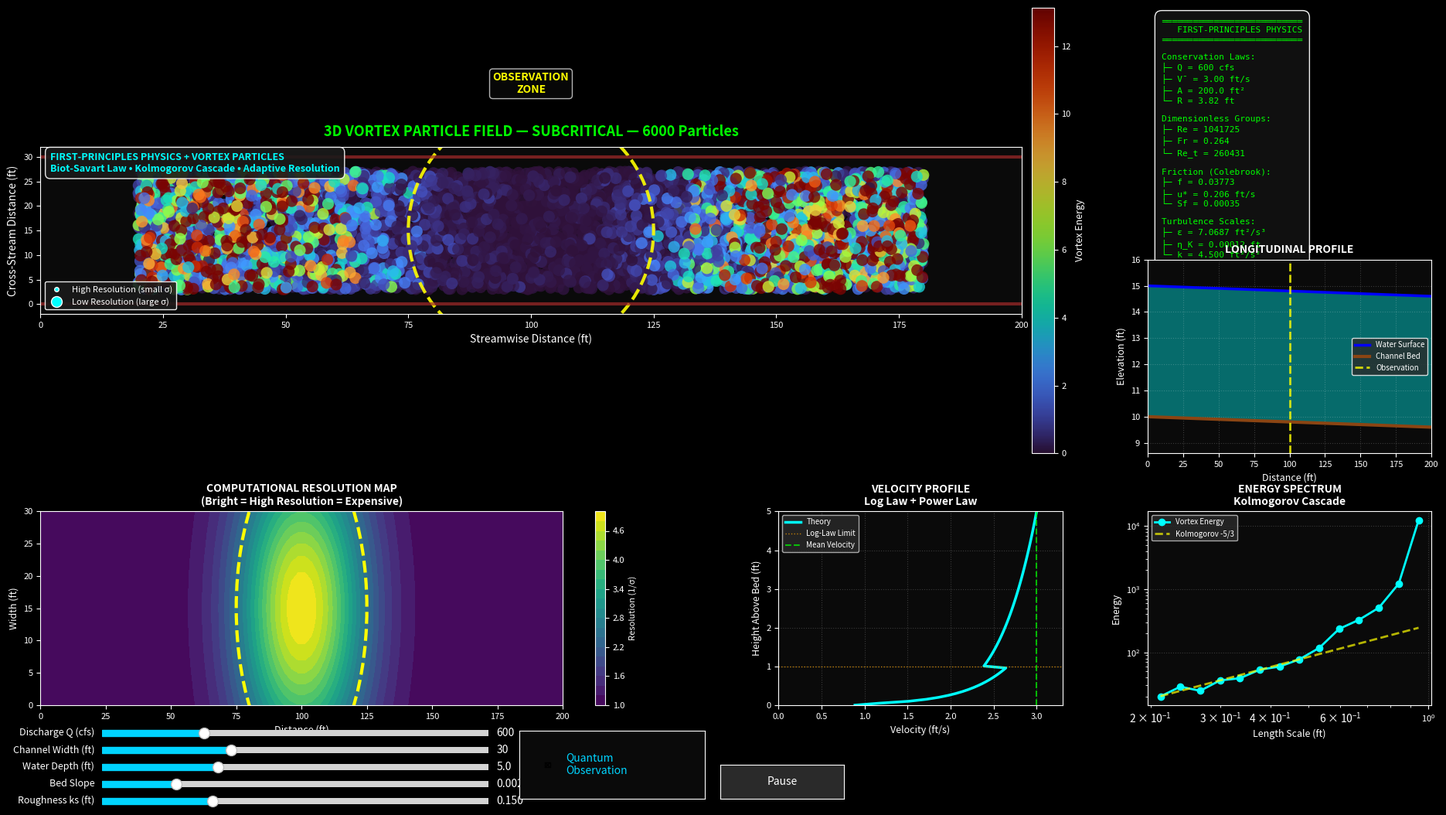

Generate this figure with matplotlib:
"""
DEPRECATED / LEGACY -- do not use for analysis.
================================================
This standalone monolith predates the ``quantum_hydraulics`` package and is NOT
imported by it. It still contains physics bugs corrected in the package
(TKE = 0.5*V^2; a non-standard double-regularized Biot-Savart kernel; viscous
diffusion applied with no dt; Biot-Savart missing the particle volume element;
a discontinuous velocity profile; and a Biot-Savart displacement-sign
inconsistency). Use ``quantum_hydraulics`` instead. Kept only for reference.

ULTIMATE QUANTUM-INSPIRED VORTEX PARTICLE STREAM SIMULATOR
===========================================================

Combines:
1. First-principles physics (Colebrook-White, Kolmogorov cascade)
2. True vortex particle method (Biot-Savart law, 3D particles)
3. Observation-dependent resolution (adaptive core size σ)
4. Educational features (theory panels, explanations)
5. Optimized performance (spatial trees, efficient algorithms)

This is the synthesis of everything we've discussed.
"""

import numpy as np
import matplotlib.pyplot as plt
from matplotlib.widgets import Slider, CheckButtons, Button
from matplotlib.patches import Circle, Rectangle
from scipy.spatial import cKDTree
from collections import deque
import time

class VortexParticle:
    """
    Single vortex particle in 3D space.
    Carries vorticity (circulation) and has a core size (resolution).
    """
    __slots__ = ['pos', 'omega', 'sigma', 'age', 'energy']
    
    def __init__(self, position, vorticity, core_size):
        self.pos = np.asarray(position, dtype=np.float64)
        self.omega = np.asarray(vorticity, dtype=np.float64)
        self.sigma = core_size
        self.age = 0.0
        self.energy = np.linalg.norm(self.omega)**2 * self.sigma**3

class HydraulicsEngine:
    """
    Computes flow properties from first-principles physics.
    No empirical Manning's equation - pure Colebrook-White and conservation laws.
    """
    
    def __init__(self, Q, width, depth, slope, roughness_ks):
        # Physical constants
        self.g = 32.2  # ft/s² - gravity
        self.rho = 1.94  # slugs/ft³ - water density
        self.nu = 1.1e-5  # ft²/s - kinematic viscosity (60°F)
        
        # Channel geometry
        self.Q = Q
        self.width = width
        self.depth = depth
        self.slope = slope
        self.ks = roughness_ks
        self.side_slope = 2.0  # H:V
        
        # Compute from first principles
        self._compute_hydraulics()
        self._compute_turbulence_scales()
    
    def _compute_hydraulics(self):
        """
        Compute hydraulic properties from conservation laws.
        Uses Colebrook-White for friction, NOT Manning's equation.
        """
        # Geometry (exact)
        z = self.side_slope
        self.A = self.width * self.depth + z * self.depth**2
        self.P = self.width + 2 * self.depth * np.sqrt(1 + z**2)
        self.R = self.A / self.P  # Hydraulic radius
        self.T = self.width + 2 * z * self.depth  # Top width
        
        # Continuity (exact)
        self.V_mean = self.Q / self.A
        
        # Reynolds number (dimensionless group)
        self.Re = self.V_mean * self.R / self.nu
        
        # Friction factor from Colebrook-White (implicit iteration)
        # 1/√f = -2 log₁₀(ε/(3.7D) + 2.51/(Re√f))
        epsilon_over_D = self.ks / (4 * self.R)
        f = 0.02  # Initial guess
        
        for iteration in range(20):
            if self.Re < 1e-6:
                break
            term1 = epsilon_over_D / 3.7
            term2 = 2.51 / (self.Re * np.sqrt(f))
            f_new = (-2.0 * np.log10(term1 + term2))**(-2)
            
            if abs(f_new - f) < 1e-8:
                break
            f = f_new
        
        self.friction_factor = f
        
        # Energy slope from Darcy-Weisbach
        self.Sf = f * self.V_mean**2 / (8 * self.g * self.R)
        
        # Friction velocity (fundamental for boundary layer)
        self.u_star = self.V_mean * np.sqrt(f / 8)
        
        # Froude number (flow regime)
        self.D_hydraulic = self.A / self.T
        self.Fr = self.V_mean / np.sqrt(self.g * self.D_hydraulic)
        
        # Check if uniform flow
        self.is_uniform = abs(self.Sf - self.slope) < 0.0001
    
    def _compute_turbulence_scales(self):
        """
        Compute turbulence scales from Kolmogorov theory.
        These are exact from dimensional analysis.
        """
        # Turbulent kinetic energy per unit mass
        self.TKE = 0.5 * self.V_mean**2
        
        # Turbulent dissipation rate: ε ~ V³/L
        self.epsilon = self.V_mean**3 / self.R
        
        # Kolmogorov microscale: η = (ν³/ε)^(1/4)
        self.eta_kolmogorov = (self.nu**3 / self.epsilon)**0.25
        
        # Kolmogorov time scale
        self.tau_kolmogorov = np.sqrt(self.nu / self.epsilon)
        
        # Large eddy turnover time
        self.T_large_eddy = self.R / self.V_mean
        
        # Taylor microscale (intermediate scale)
        self.lambda_taylor = np.sqrt(15 * self.nu * self.TKE / self.epsilon)
        
        # Turbulent Reynolds number
        self.Re_turbulent = self.TKE**2 / (self.nu * self.epsilon)
    
    def velocity_profile(self, z):
        """
        Compute velocity at height z using log law (near bed) and power law (outer).
        This is derived from boundary layer theory, not empirical.
        """
        if z <= 0:
            return 0.0
        
        # Roughness length: z₀ = ks/30
        z0 = self.ks / 30.0
        
        # von Karman constant (universal!)
        kappa = 0.41
        
        if z < 0.2 * self.depth and z > z0:
            # Inner layer: log law
            # u/u* = (1/κ) ln(z/z₀)
            u = (self.u_star / kappa) * np.log(z / z0)
        else:
            # Outer layer: power law
            # u/U = (z/h)^(1/n) where n ≈ 7 for turbulent flow
            u = self.V_mean * (z / self.depth)**(1/7)
        
        return u
    
    def get_summary(self):
        """Return formatted summary of hydraulics"""
        flow_type = "SUPERCRITICAL" if self.Fr > 1.0 else "SUBCRITICAL"
        uniform_type = "UNIFORM" if self.is_uniform else "GRADUALLY VARIED"
        
        summary = {
            'flow_regime': flow_type,
            'uniformity': uniform_type,
            'Q': self.Q,
            'V': self.V_mean,
            'A': self.A,
            'R': self.R,
            'Re': self.Re,
            'Fr': self.Fr,
            'f': self.friction_factor,
            'u_star': self.u_star,
            'Sf': self.Sf,
            'TKE': self.TKE,
            'epsilon': self.epsilon,
            'eta': self.eta_kolmogorov,
            'Re_t': self.Re_turbulent
        }
        
        return summary

class VortexParticleField:
    """
    3D vortex particle system with observation-dependent resolution.
    Implements Biot-Savart law for velocity induction and particle strength exchange for diffusion.
    """
    
    def __init__(self, hydraulics, length=200.0, n_particles=6000):
        self.hydraulics = hydraulics
        self.L = length
        self.W = hydraulics.width
        self.H = hydraulics.depth
        
        # Observation zone (quantum measurement location)
        self.obs_center = np.array([length/2, hydraulics.width/2, hydraulics.depth/2])
        self.obs_radius = 25.0
        self.observation_active = True
        
        # Particle system
        self.particles = []
        self.n_particles = n_particles
        
        # Core size parameters
        self.base_sigma = self.H / 5.0  # Base resolution
        self.min_sigma = self.hydraulics.eta_kolmogorov * 3  # Can't go below ~3× Kolmogorov
        self.max_sigma = self.base_sigma * 2  # Maximum coarsening
        
        # Visualization
        self.trails = deque(maxlen=40)
        self.trail_frequency = 0  # Counter for trail updates
        
        # Performance
        self.spatial_tree = None
        self.last_tree_build = 0
        
        # Initialize particles
        self._seed_particles()
    
    def _seed_particles(self):
        """
        Seed particles representing turbulent vorticity field.
        Uses Kolmogorov cascade theory to distribute across scales.
        """
        self.particles.clear()
        rng = np.random.default_rng(42)
        
        # Generate particles at multiple scales (energy cascade)
        # Scale hierarchy: L, L/2, L/4, L/8 (Kolmogorov cascade)
        scales = [self.H, self.H/2, self.H/4, self.H/8]
        weights = [0.15, 0.25, 0.35, 0.25]  # More particles at smaller scales
        
        for scale, weight in zip(scales, weights):
            n = int(self.n_particles * weight)
            
            for i in range(n):
                # Random position in channel
                # Keep away from boundaries
                x = rng.uniform(0.1 * self.L, 0.9 * self.L)
                y = rng.uniform(0.1 * self.W, 0.9 * self.W)
                z = rng.uniform(0.1 * self.H, 0.9 * self.H)
                pos = np.array([x, y, z])
                
                # Vorticity magnitude from Kolmogorov scaling
                if scale > 10 * self.hydraulics.eta_kolmogorov:
                    # Large eddies: ω ~ V/L
                    omega_mag = self.hydraulics.V_mean / scale
                else:
                    # Small eddies: ω ~ √(ε/ν)
                    omega_mag = np.sqrt(self.hydraulics.epsilon / self.hydraulics.nu)
                
                # Random orientation (isotropic turbulence)
                theta = rng.uniform(0, 2*np.pi)
                phi = rng.uniform(0, np.pi)
                
                # Vorticity components
                # Bias toward streamwise (x) and vertical (z) vorticity
                omega_x = 0.3 * omega_mag * rng.normal()
                omega_y = omega_mag * np.sin(phi) * np.sin(theta)  # Cross-stream (helical)
                omega_z = 0.5 * omega_mag * rng.normal()
                
                omega = np.array([omega_x, omega_y, omega_z])
                
                # Initial core size based on observation
                sigma = self.get_adaptive_core_size(pos)
                
                particle = VortexParticle(pos, omega, sigma)
                self.particles.append(particle)
        
        print(f"Seeded {len(self.particles)} vortex particles across {len(scales)} scales")
    
    def get_adaptive_core_size(self, position):
        """
        Compute observation-dependent core size (THE QUANTUM PART).
        
        Near observation zone: Small σ → high resolution
        Far from observation: Large σ → coarse approximation
        
        This is the lazy evaluation: computation effort scales with observation.
        """
        if not self.observation_active:
            return self.base_sigma
        
        # Distance from observation center (2D in plan view)
        dx = position[0] - self.obs_center[0]
        dy = position[1] - self.obs_center[1]
        dz = (position[2] - self.obs_center[2]) * 0.5  # Weight vertical less
        dist = np.sqrt(dx**2 + dy**2 + dz**2)
        
        # Gaussian-like resolution enhancement near observation
        # Factor ranges from 1 (far) to ~5 (at center)
        enhancement_factor = 1.0 + 4.0 * np.exp(-(dist / self.obs_radius)**2)
        
        # Smaller sigma = higher resolution
        sigma_adaptive = self.base_sigma / enhancement_factor
        
        # Clamp to physical limits
        sigma = np.clip(sigma_adaptive, self.min_sigma, self.max_sigma)
        
        return sigma
    
    def compute_velocity_induction(self):
        """
        Compute velocity induced on each particle by all others.
        Uses Biot-Savart law with regularized kernel (prevents singularities).
        
        v = (1/4π) ∫ (ω × r) / |r|³ dV
        
        Regularized: replace |r|³ with (r² + σ²)^(3/2)
        """
        n = len(self.particles)
        positions = np.array([p.pos for p in self.particles])
        vorticities = np.array([p.omega for p in self.particles])
        
        # Build spatial tree for efficient neighbor search
        # Only rebuild every 10 steps (expensive operation)
        current_step = self.last_tree_build
        if current_step % 10 == 0:
            self.spatial_tree = cKDTree(positions)
        self.last_tree_build += 1
        
        velocities = np.zeros((n, 3))
        
        # For each particle, find nearby influencers
        for i, particle in enumerate(self.particles):
            # Query neighbors within cutoff distance (6σ is standard)
            cutoff = 6.0 * particle.sigma
            
            if self.spatial_tree is not None:
                neighbor_indices = self.spatial_tree.query_ball_point(
                    particle.pos, cutoff
                )
            else:
                neighbor_indices = list(range(n))
            
            if len(neighbor_indices) < 2:
                continue
            
            # Vectorized computation for all neighbors
            pos_neighbors = positions[neighbor_indices]
            omega_neighbors = vorticities[neighbor_indices]
            
            # Displacement vectors: r = x_i - x_neighbor
            r_vecs = pos_neighbors - particle.pos
            
            # Distance squared
            r_squared = np.sum(r_vecs**2, axis=1, keepdims=True)
            
            # Get core sizes for regularization
            sigmas = np.array([self.particles[j].sigma for j in neighbor_indices])
            sigma_squared = sigmas**2
            
            # Regularized kernel: 1 / (r² + σ²)^(3/2)
            # Add smoothing factor to prevent division by zero
            denominator = (r_squared + sigma_squared[:, np.newaxis])**1.5 + 1e-12
            
            # Viscous cutoff function (smooth transition)
            # f(r) = 1 - exp(-r²/σ²)
            cutoff_func = 1.0 - np.exp(-r_squared / sigma_squared[:, np.newaxis])
            
            # Biot-Savart kernel: K = f(r) / (4π × denominator)
            K = cutoff_func / (4 * np.pi * denominator)
            
            # Cross product: ω × r
            cross_products = np.cross(omega_neighbors, r_vecs)
            
            # Velocity contribution: v = Σ K × (ω × r)
            velocity_induced = np.sum(K * cross_products, axis=0)
            
            velocities[i] = velocity_induced
        
        return velocities
    
    def apply_diffusion(self):
        """
        Apply viscous diffusion using Particle Strength Exchange (PSE) method.
        
        This models: ∂ω/∂t = ν∇²ω
        
        PSE approximation: Dω_i/Dt ≈ Σ_j (ω_j - ω_i) × η(r_ij, σ)
        """
        positions = np.array([p.pos for p in self.particles])
        
        if self.spatial_tree is None:
            self.spatial_tree = cKDTree(positions)
        
        for particle in self.particles:
            # Find neighbors for diffusion
            search_radius = 4.0 * particle.sigma
            neighbor_indices = self.spatial_tree.query_ball_point(
                particle.pos, search_radius
            )
            
            if len(neighbor_indices) < 2:
                continue
            
            # Get neighbor positions and vorticities
            neighbor_pos = positions[neighbor_indices]
            neighbor_omega = np.array([self.particles[j].omega for j in neighbor_indices])
            
            # Displacement vectors
            dx = neighbor_pos - particle.pos
            r_squared = np.sum(dx**2, axis=1)
            
            # PSE diffusion kernel: exp(-r²/2σ²)
            weights = np.exp(-r_squared / (2 * particle.sigma**2))
            weights /= (weights.sum() + 1e-12)  # Normalize
            
            # Weighted average vorticity
            omega_avg = np.average(neighbor_omega, axis=0, weights=weights)
            
            # Diffusion: move toward average
            # Rate proportional to viscosity and inversely to σ²
            diffusion_rate = 2.0 * self.hydraulics.nu / (particle.sigma**2 + 1e-12)
            particle.omega += diffusion_rate * (omega_avg - particle.omega)
    
    def step(self, dt=0.05):
        """
        Advance particle system one timestep.
        """
        # Compute velocities from vorticity (Biot-Savart)
        velocities = self.compute_velocity_induction()
        
        # Add mean flow (downstream advection)
        for i, particle in enumerate(self.particles):
            z_normalized = particle.pos[2] / self.H
            u_mean = self.hydraulics.velocity_profile(particle.pos[2])
            velocities[i, 0] += u_mean  # Add streamwise velocity
        
        # Advect particles
        for i, particle in enumerate(self.particles):
            particle.pos += velocities[i] * dt
            particle.age += dt
            
            # Enforce boundary conditions (periodic in x, reflective in y,z)
            particle.pos[0] = particle.pos[0] % self.L  # Periodic in streamwise
            particle.pos[1] = np.clip(particle.pos[1], 0.5, self.W - 0.5)
            particle.pos[2] = np.clip(particle.pos[2], 0.1, self.H - 0.1)
        
        # Apply viscous diffusion (PSE method)
        self.apply_diffusion()
        
        # Update core sizes based on observation (adaptive resolution)
        for particle in self.particles:
            particle.sigma = self.get_adaptive_core_size(particle.pos)
            particle.energy = np.linalg.norm(particle.omega)**2 * particle.sigma**3
        
        # Store trail for visualization
        self.trail_frequency += 1
        if self.trail_frequency % 3 == 0:  # Every 3rd frame
            # Track strongest vortices for trails
            sorted_particles = sorted(
                self.particles, 
                key=lambda p: p.energy, 
                reverse=True
            )
            trail_positions = [p.pos.copy() for p in sorted_particles[:500]]
            self.trails.append(trail_positions)

class UltimateHybridSimulator:
    """
    The ultimate synthesis: First-principles physics + vortex particles + quantum observation.
    """
    
    def __init__(self):
        # Initial parameters
        self.Q = 600.0
        self.width = 30.0
        self.depth = 5.0
        self.slope = 0.002
        self.roughness = 0.15
        self.length = 200.0
        
        # Initialize physics engine
        self.hydraulics = HydraulicsEngine(
            self.Q, self.width, self.depth, self.slope, self.roughness
        )
        
        # Initialize vortex particle field
        self.vortex_field = VortexParticleField(
            self.hydraulics, 
            length=self.length,
            n_particles=6000
        )
        
        # Animation control
        self.running = False
        self.steps_per_frame = 3  # Multiple physics steps per render
        
        # Create UI
        self._create_interactive_ui()
    
    def _create_interactive_ui(self):
        """Create the complete interactive interface"""
        plt.style.use('dark_background')
        self.fig = plt.figure(figsize=(20, 11))
        self.fig.patch.set_facecolor('#0a0a0a')
        
        # Main plot areas
        gs = self.fig.add_gridspec(3, 4, hspace=0.3, wspace=0.3,
                                   left=0.08, right=0.98, top=0.94, bottom=0.12)
        
        self.ax_plan = self.fig.add_subplot(gs[0:2, 0:3])
        self.ax_theory = self.fig.add_subplot(gs[0, 3])
        self.ax_profile = self.fig.add_subplot(gs[1, 3])
        self.ax_detail = self.fig.add_subplot(gs[2, 0:2])
        self.ax_velocity = self.fig.add_subplot(gs[2, 2])
        self.ax_spectrum = self.fig.add_subplot(gs[2, 3])
        
        # Create sliders
        self._create_controls()
        
        # Initial display
        self._update_visualization()
        
        # Setup animation
        from matplotlib.animation import FuncAnimation
        self.anim = FuncAnimation(
            self.fig, self._animate_frame,
            interval=50, blit=False, cache_frame_data=False
        )
        
        plt.show()
    
    def _create_controls(self):
        """Create interactive sliders and buttons"""
        slider_specs = [
            ('Q', 'Discharge Q (cfs)', 100, 2000, self.Q, '%1.0f'),
            ('width', 'Channel Width (ft)', 15, 60, self.width, '%1.0f'),
            ('depth', 'Water Depth (ft)', 2, 12, self.depth, '%1.1f'),
            ('slope', 'Bed Slope', 0.0001, 0.01, self.slope, '%1.4f'),
            ('roughness', 'Roughness ks (ft)', 0.01, 0.5, self.roughness, '%1.3f'),
        ]
        
        self.sliders = {}
        slider_x = 0.12
        slider_width = 0.25
        slider_height = 0.015
        y_positions = [0.08, 0.06, 0.04, 0.02, 0.00]
        
        for (key, label, vmin, vmax, vinit, fmt), y_pos in zip(slider_specs, y_positions):
            ax_slider = plt.axes([slider_x, y_pos, slider_width, slider_height],
                                facecolor='#2a2a2a')
            slider = Slider(ax_slider, label, vmin, vmax, valinit=vinit,
                          valstep=None, valfmt=fmt, color='#00d4ff')
            slider.label.set_color('white')
            slider.label.set_fontsize(9)
            slider.valtext.set_color('white')
            slider.on_changed(lambda val, k=key: self._on_parameter_change(k, val))
            self.sliders[key] = slider
        
        # Checkbox for observation
        ax_check = plt.axes([slider_x + slider_width + 0.02, 0.01, 0.12, 0.08],
                           facecolor='#0a0a0a')
        self.checkbox = CheckButtons(
            ax_check,
            ['Quantum\nObservation'],
            [True]
        )
        self.checkbox.labels[0].set_color('#00d4ff')
        self.checkbox.labels[0].set_fontsize(10)
        self.checkbox.on_clicked(self._toggle_observation)
        
        # Start/Stop button
        ax_button = plt.axes([slider_x + slider_width + 0.15, 0.01, 0.08, 0.04])
        self.button = Button(ax_button, 'Pause', color='#2a2a2a', hovercolor='#4a4a4a')
        self.button.label.set_color('white')
        self.button.on_clicked(self._toggle_animation)
        self.running = True
    
    def _on_parameter_change(self, param, value):
        """Handle parameter slider changes"""
        setattr(self, param, value)
        
        # Recompute hydraulics
        self.hydraulics = HydraulicsEngine(
            self.Q, self.width, self.depth, self.slope, self.roughness
        )
        
        # Update vortex field
        self.vortex_field.hydraulics = self.hydraulics
        self.vortex_field.W = self.width
        self.vortex_field.H = self.depth
        self.vortex_field.base_sigma = self.depth / 5.0
        self.vortex_field.min_sigma = self.hydraulics.eta_kolmogorov * 3
        
        # Reseed particles
        self.vortex_field._seed_particles()
    
    def _toggle_observation(self, label):
        """Toggle observation zone on/off"""
        self.vortex_field.observation_active = not self.vortex_field.observation_active
    
    def _toggle_animation(self, event):
        """Start/stop animation"""
        self.running = not self.running
        self.button.label.set_text('Resume' if not self.running else 'Pause')
    
    def _animate_frame(self, frame):
        """Animation update function"""
        if self.running:
            # Multiple physics steps per frame for smoothness
            for _ in range(self.steps_per_frame):
                self.vortex_field.step(dt=0.05)
            
            self._update_visualization()
    
    def _update_visualization(self):
        """Update all plots"""
        # Clear axes but preserve their positions
        for ax in [self.ax_plan, self.ax_theory, self.ax_profile, 
                   self.ax_detail, self.ax_velocity, self.ax_spectrum]:
            # Store original position before clearing
            if not hasattr(ax, '_original_position'):
                ax._original_position = ax.get_position()
            
            ax.clear()
            ax.set_facecolor('#0a0a0a')
            ax.tick_params(colors='white', labelsize=8)
            
            # Restore original position after clearing
            ax.set_position(ax._original_position)
        
        self._plot_plan_view()
        self._plot_theory_panel()
        self._plot_profile_view()
        self._plot_detail_map()
        self._plot_velocity_profile()
        self._plot_energy_spectrum()
        
        plt.draw()
    
    def _plot_plan_view(self):
        """Main plan view with vortex particles"""
        ax = self.ax_plan
        
        # Get particle data
        positions = np.array([p.pos for p in self.vortex_field.particles])
        energies = np.array([p.energy for p in self.vortex_field.particles])
        
        # Particle size reflects resolution (small σ = small dot = high resolution)
        sigmas = np.array([p.sigma for p in self.vortex_field.particles])
        sizes = 1200 / (sigmas**2)
        sizes = np.clip(sizes, 4, 120)  # Reasonable range
        
        # Plot particles colored by energy, sized by resolution
        scatter = ax.scatter(positions[:, 0], positions[:, 1],
                           c=energies, cmap='turbo', s=sizes, alpha=0.8,
                           vmin=0, vmax=np.percentile(energies, 95), linewidths=0)
        
        # Plot trails
        for trail in self.vortex_field.trails:
            if len(trail) > 1:
                trail_array = np.array(trail)
                ax.plot(trail_array[:, 0], trail_array[:, 1],
                       color='white', alpha=0.08, linewidth=0.8)
        
        # Observation zone
        if self.vortex_field.observation_active:
            obs_circle = Circle(
                (self.vortex_field.obs_center[0], self.vortex_field.obs_center[1]),
                self.vortex_field.obs_radius,
                fill=False, edgecolor='yellow', linewidth=3, linestyle='--', alpha=0.9
            )
            ax.add_patch(obs_circle)
            ax.text(self.vortex_field.obs_center[0],
                   self.vortex_field.obs_center[1] + self.vortex_field.obs_radius + 3,
                   'OBSERVATION\nZONE', color='yellow', fontsize=10,
                   ha='center', weight='bold',
                   bbox=dict(boxstyle='round,pad=0.3', facecolor='#0a0a0a', alpha=0.7))
        
        # Channel boundaries
        ax.plot([0, self.length], [0, 0], 'brown', linewidth=3, alpha=0.7)
        ax.plot([0, self.length], [self.width, self.width], 'brown', linewidth=3, alpha=0.7)
        
        ax.set_xlim(0, self.length)
        ax.set_ylim(-2, self.width + 2)
        ax.set_aspect('equal')
        ax.set_xlabel('Streamwise Distance (ft)', color='white', fontsize=10)
        ax.set_ylabel('Cross-Stream Distance (ft)', color='white', fontsize=10)
        
        # Title with flow regime
        summary = self.hydraulics.get_summary()
        title_color = 'red' if summary['Fr'] > 1 else 'lime'
        ax.set_title(
            f"3D VORTEX PARTICLE FIELD — {summary['flow_regime']} — "
            f"{len(self.vortex_field.particles)} Particles",
            color=title_color, fontsize=13, weight='bold', pad=10
        )
        
        # Info box
        info_text = (
            f"FIRST-PRINCIPLES PHYSICS + VORTEX PARTICLES\n"
            f"Biot-Savart Law • Kolmogorov Cascade • Adaptive Resolution"
        )
        ax.text(0.01, 0.97, info_text, transform=ax.transAxes,
               fontsize=9, color='cyan', va='top', weight='bold',
               bbox=dict(boxstyle='round,pad=0.5', facecolor='#1a1a1a', alpha=0.9))
        
        # Legend for particle sizes (remove old legend first to prevent accumulation)
        old_legend = ax.get_legend()
        if old_legend is not None:
            old_legend.remove()
        
        from matplotlib.lines import Line2D
        legend_elements = [
            Line2D([0], [0], marker='o', color='w', markerfacecolor='cyan', 
                   markersize=4, linestyle='', label='High Resolution (small σ)'),
            Line2D([0], [0], marker='o', color='w', markerfacecolor='cyan', 
                   markersize=10, linestyle='', label='Low Resolution (large σ)')
        ]
        ax.legend(handles=legend_elements, loc='lower left', fontsize=8,
                 facecolor='#1a1a1a', edgecolor='white', labelcolor='white',
                 framealpha=0.9)
        
        # Colorbar (remove old one first to prevent accumulation)
        # Remove any existing colorbars associated with this axis
        if hasattr(ax, '_last_colorbar') and ax._last_colorbar is not None:
            try:
                ax._last_colorbar.remove()
            except:
                pass
        
        cbar = plt.colorbar(scatter, ax=ax, pad=0.01, fraction=0.03)
        cbar.set_label('Vortex Energy', color='white', fontsize=9)
        cbar.ax.tick_params(colors='white', labelsize=8)
        
        # Store reference for next frame
        ax._last_colorbar = cbar
    
    def _plot_theory_panel(self):
        """Physics theory display"""
        ax = self.ax_theory
        ax.axis('off')
        
        summary = self.hydraulics.get_summary()
        
        theory_text = (
            "═══════════════════════════\n"
            "   FIRST-PRINCIPLES PHYSICS\n"
            "═══════════════════════════\n\n"
            "Conservation Laws:\n"
            f"├─ Q = {summary['Q']:.0f} cfs\n"
            f"├─ V̄ = {summary['V']:.2f} ft/s\n"
            f"├─ A = {summary['A']:.1f} ft²\n"
            f"└─ R = {summary['R']:.2f} ft\n\n"
            "Dimensionless Groups:\n"
            f"├─ Re = {summary['Re']:.0f}\n"
            f"├─ Fr = {summary['Fr']:.3f}\n"
            f"└─ Re_t = {summary['Re_t']:.0f}\n\n"
            "Friction (Colebrook):\n"
            f"├─ f = {summary['f']:.5f}\n"
            f"├─ u* = {summary['u_star']:.3f} ft/s\n"
            f"└─ Sf = {summary['Sf']:.5f}\n\n"
            "Turbulence Scales:\n"
            f"├─ ε = {summary['epsilon']:.4f} ft²/s³\n"
            f"├─ η_K = {summary['eta']:.5f} ft\n"
            f"└─ k = {summary['TKE']:.3f} ft²/s²\n\n"
            "Vortex Particles:\n"
            f"├─ N = {len(self.vortex_field.particles)}\n"
            f"├─ σ_base = {self.vortex_field.base_sigma:.4f} ft\n"
            f"└─ σ_min = {self.vortex_field.min_sigma:.5f} ft\n\n"
            f"Flow: {summary['flow_regime']}\n"
            f"Type: {summary['uniformity']}"
        )
        
        ax.text(0.05, 0.95, theory_text,
               transform=ax.transAxes, fontsize=8, color='lime',
               family='monospace', va='top',
               bbox=dict(boxstyle='round,pad=0.8', facecolor='#111111', alpha=0.95))
    
    def _plot_profile_view(self):
        """Longitudinal profile"""
        ax = self.ax_profile
        
        x_profile = np.array([0, self.length])
        bed_elev = np.array([10, 10 - self.slope * self.length])
        wse = bed_elev + self.depth
        
        # Water
        ax.fill_between(x_profile, bed_elev, wse, color='cyan', alpha=0.4)
        ax.plot(x_profile, wse, 'b-', linewidth=2.5, label='Water Surface')
        ax.plot(x_profile, bed_elev, color='#8B4513', linewidth=3, label='Channel Bed')
        
        # Observation zone marker
        if self.vortex_field.observation_active:
            ax.axvline(self.vortex_field.obs_center[0], color='yellow',
                      linestyle='--', linewidth=2, alpha=0.8, label='Observation')
        
        ax.set_xlim(0, self.length)
        ax.set_ylim(bed_elev[-1] - 1, wse[0] + 1)
        ax.set_xlabel('Distance (ft)', color='white', fontsize=9)
        ax.set_ylabel('Elevation (ft)', color='white', fontsize=9)
        ax.set_title('LONGITUDINAL PROFILE', color='white', fontsize=10, weight='bold')
        ax.legend(fontsize=7, facecolor='#2a2a2a', edgecolor='white', labelcolor='white')
        ax.grid(True, alpha=0.2, color='white', linestyle=':')
    
    def _plot_detail_map(self):
        """Computational detail map (observation-dependent resolution)"""
        ax = self.ax_detail
        
        # Create grid
        x_grid = np.linspace(0, self.length, 80)
        y_grid = np.linspace(0, self.width, 40)
        X, Y = np.meshgrid(x_grid, y_grid)
        
        # Compute core size at each point
        Z = np.zeros_like(X)
        for i in range(len(x_grid)):
            for j in range(len(y_grid)):
                pos = np.array([x_grid[i], y_grid[j], self.depth/2])
                Z[j, i] = self.vortex_field.get_adaptive_core_size(pos)
        
        # Plot as heatmap (inverted: small σ = bright = expensive)
        im = ax.contourf(X, Y, 1.0/Z, levels=25, cmap='viridis')
        
        # Observation zone
        if self.vortex_field.observation_active:
            obs_circle = Circle(
                (self.vortex_field.obs_center[0], self.vortex_field.obs_center[1]),
                self.vortex_field.obs_radius,
                fill=False, edgecolor='yellow', linewidth=3, linestyle='--'
            )
            ax.add_patch(obs_circle)
        
        ax.set_xlim(0, self.length)
        ax.set_ylim(0, self.width)
        ax.set_xlabel('Distance (ft)', color='white', fontsize=9)
        ax.set_ylabel('Width (ft)', color='white', fontsize=9)
        ax.set_title('COMPUTATIONAL RESOLUTION MAP\n(Bright = High Resolution = Expensive)',
                    color='white', fontsize=10, weight='bold')
        
        # Colorbar (remove old one first)
        if hasattr(ax, '_last_colorbar') and ax._last_colorbar is not None:
            try:
                ax._last_colorbar.remove()
            except:
                pass
        
        cbar = plt.colorbar(im, ax=ax, label='1/σ (Resolution)')
        cbar.ax.tick_params(colors='white', labelsize=8)
        cbar.set_label('Resolution (1/σ)', color='white', fontsize=8)
        
        # Store reference
        ax._last_colorbar = cbar
    
    def _plot_velocity_profile(self):
        """Vertical velocity profile (log law + power law)"""
        ax = self.ax_velocity
        
        # Compute profile
        z_values = np.linspace(0.001, self.depth, 100)
        u_values = [self.hydraulics.velocity_profile(z) for z in z_values]
        
        ax.plot(u_values, z_values, 'cyan', linewidth=2.5, label='Theory')
        ax.axhline(self.depth * 0.2, color='orange', linestyle=':', 
                  linewidth=1, alpha=0.7, label='Log-Law Limit')
        ax.axvline(self.hydraulics.V_mean, color='lime', linestyle='--',
                  linewidth=1.5, alpha=0.7, label='Mean Velocity')
        
        ax.set_xlabel('Velocity (ft/s)', color='white', fontsize=9)
        ax.set_ylabel('Height Above Bed (ft)', color='white', fontsize=9)
        ax.set_title('VELOCITY PROFILE\nLog Law + Power Law',
                    color='white', fontsize=10, weight='bold')
        ax.legend(fontsize=7, facecolor='#2a2a2a', labelcolor='white')
        ax.grid(True, alpha=0.2, color='white', linestyle=':')
        ax.set_xlim(0, max(u_values) * 1.1)
        ax.set_ylim(0, self.depth)
    
    def _plot_energy_spectrum(self):
        """Turbulent energy spectrum (Kolmogorov -5/3 law)"""
        ax = self.ax_spectrum
        
        # Compute vortex energy distribution by scale
        energies = np.array([p.energy for p in self.vortex_field.particles])
        scales = np.array([p.sigma for p in self.vortex_field.particles])
        
        # Bin by scale
        scale_bins = np.logspace(np.log10(scales.min()), np.log10(scales.max()), 15)
        energy_binned = []
        scale_centers = []
        
        for i in range(len(scale_bins) - 1):
            mask = (scales >= scale_bins[i]) & (scales < scale_bins[i+1])
            if np.any(mask):
                energy_binned.append(energies[mask].sum())
                scale_centers.append(np.sqrt(scale_bins[i] * scale_bins[i+1]))
        
        if len(scale_centers) > 0:
            # Plot actual distribution
            ax.loglog(scale_centers, energy_binned, 'o-', color='cyan',
                     linewidth=2, markersize=6, label='Vortex Energy')
            
            # Plot theoretical -5/3 slope
            k = 1.0 / np.array(scale_centers)
            E_theory = self.hydraulics.epsilon**(2/3) * k**(-5/3)
            E_theory *= energy_binned[len(energy_binned)//2] / E_theory[len(E_theory)//2]
            ax.loglog(scale_centers, E_theory, '--', color='yellow',
                     linewidth=2, alpha=0.7, label='Kolmogorov -5/3')
        
        ax.set_xlabel('Length Scale (ft)', color='white', fontsize=9)
        ax.set_ylabel('Energy', color='white', fontsize=9)
        ax.set_title('ENERGY SPECTRUM\nKolmogorov Cascade',
                    color='white', fontsize=10, weight='bold')
        ax.legend(fontsize=7, facecolor='#2a2a2a', labelcolor='white')
        ax.grid(True, alpha=0.2, color='white', linestyle=':')

def main():
    """Launch the ultimate simulator"""
    import os
    print("\n" + "=" * 80)
    print(" " * 15 + "ULTIMATE QUANTUM-INSPIRED VORTEX PARTICLE SIMULATOR")
    print("=" * 80)
    print("\nCombining:")
    print("  ✓ First-principles physics (Colebrook-White, Kolmogorov cascade)")
    print("  ✓ True 3D vortex particle method (Biot-Savart law)")
    print("  ✓ Observation-dependent resolution (adaptive core size σ)")
    print("  ✓ Educational features (theory panels, velocity profiles)")
    print("  ✓ Optimized performance (~6000 particles, spatial trees)")
    print("\nThis is the synthesis of everything we've discussed.")
    print("=" * 80 + "\n")
    
    output_dir = os.path.join(os.getcwd(), 'quantum_flow_output')
    os.makedirs(output_dir, exist_ok=True)
    
    print("Initializing simulator...")
    print("  • Computing hydraulics from conservation laws...")
    print("  • Generating vortex particles across Kolmogorov cascade...")
    print("  • Building spatial acceleration structures...")
    print("  • Creating interactive UI...\n")
    
    simulator = UltimateHybridSimulator()
    
    print("\n" + "=" * 80)
    print("Simulator running! Adjust parameters and watch the quantum physics unfold.")
    print("=" * 80)

if __name__ == "__main__":
    main()
